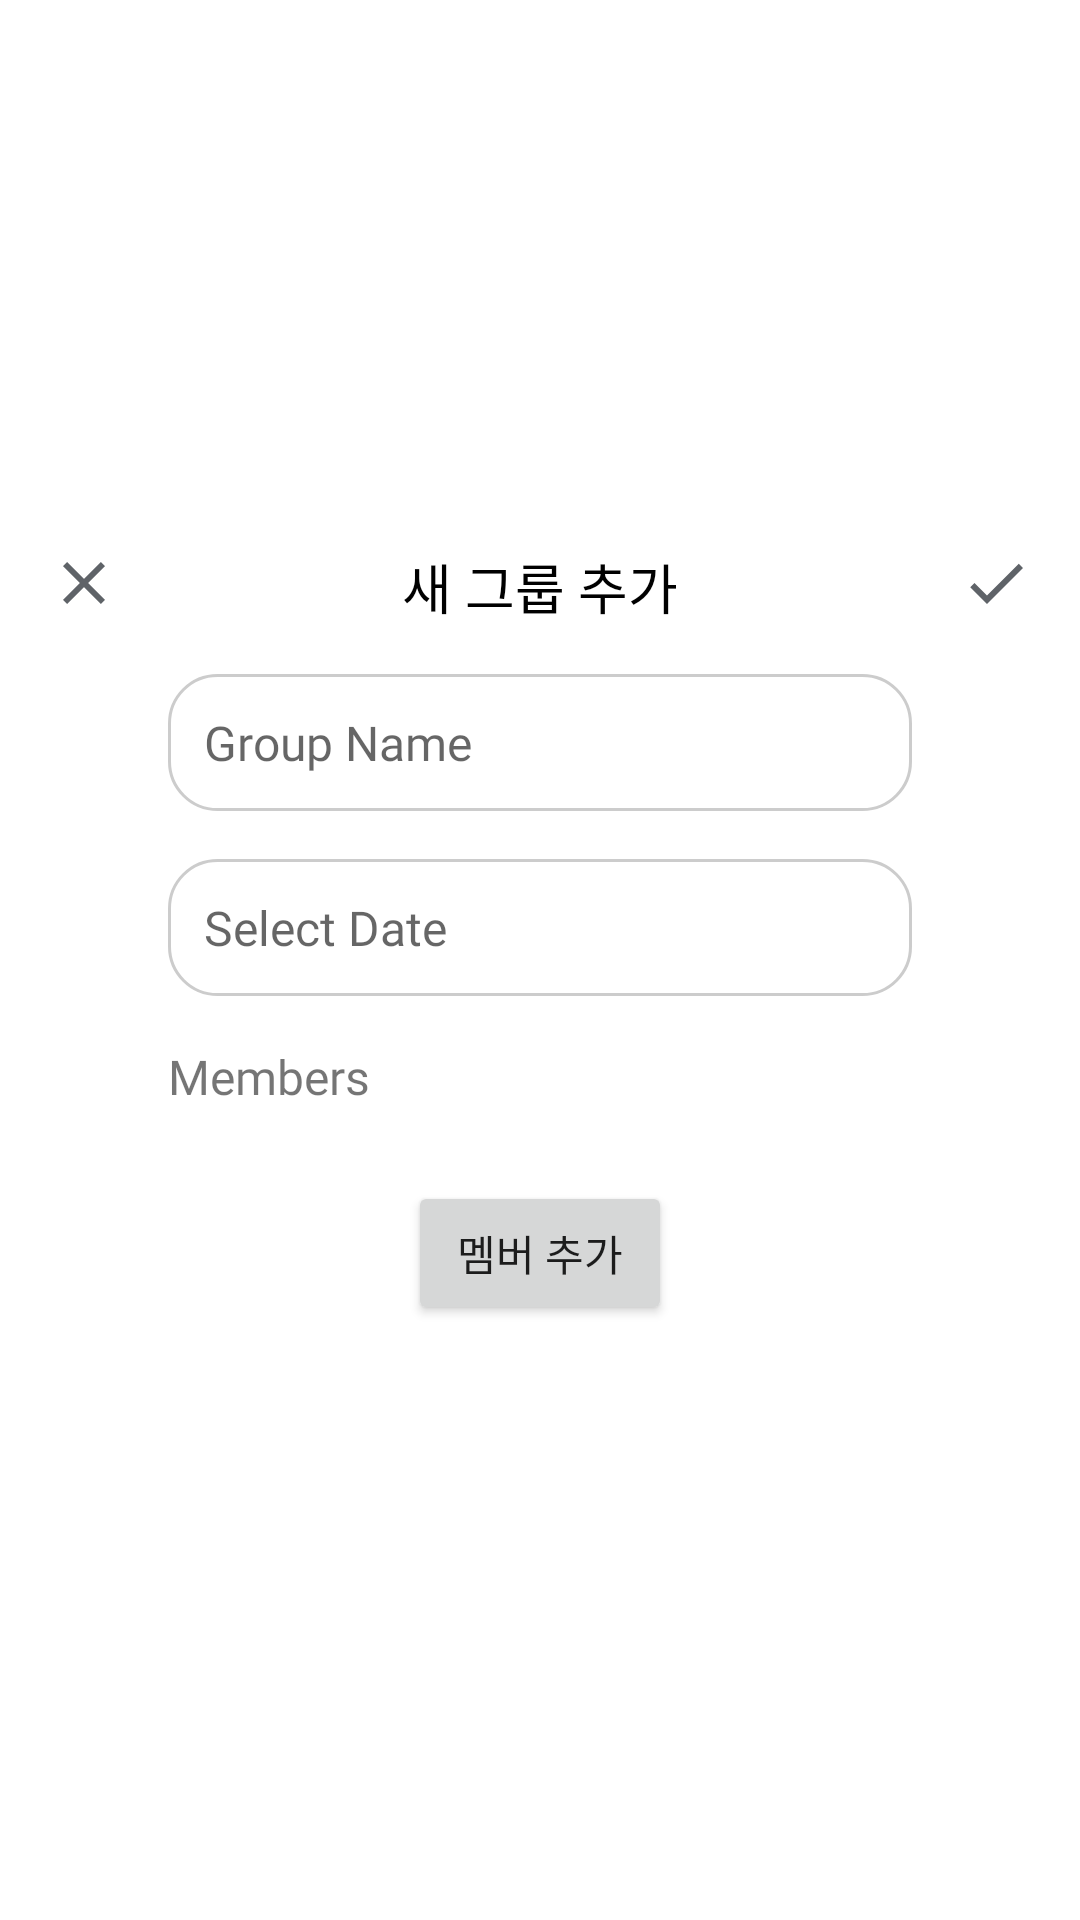

Layout XML and referenced resources for this Android screen:
<!-- AndroidManifest.xml: application theme Theme.Hackathon_GURU -->
<!-- res/layout/fragment_add_group_dialog.xml -->
<?xml version="1.0" encoding="utf-8"?>
<layout xmlns:android="http://schemas.android.com/apk/res/android"
    xmlns:app="http://schemas.android.com/apk/res-auto"
    xmlns:tools="http://schemas.android.com/tools">

    <data>
        
    </data>

    <LinearLayout
        android:layout_width="match_parent"
        android:layout_height="wrap_content"
        android:orientation="vertical"
        android:padding="16dp"
        android:background="@drawable/dialog_background"
        android:layout_gravity="center"
        android:gravity="center">

        <RelativeLayout
            android:layout_width="match_parent"
            android:layout_height="wrap_content"
            android:layout_marginBottom="16dp">

            <TextView
                android:id="@+id/dialogTitle"
                android:layout_width="wrap_content"
                android:layout_height="wrap_content"
                android:text="새 그룹 추가"
                android:textSize="18sp"
                android:fontFamily="@font/pretendardbold"
                android:textColor="@android:color/black"
                android:layout_centerInParent="true" />

            <ImageButton
                android:id="@+id/closeButton"
                android:layout_width="wrap_content"
                android:layout_height="wrap_content"
                android:src="@drawable/ic_close"
                android:background="?attr/selectableItemBackgroundBorderless"
                android:contentDescription="Close"
                android:layout_alignParentStart="true"
                android:layout_alignParentLeft="true"/>

            <ImageButton
                android:id="@+id/addButton"
                android:layout_width="wrap_content"
                android:layout_height="wrap_content"
                android:layout_alignParentEnd="true"
                android:layout_alignParentRight="true"
                android:src="@drawable/ic_check"
                android:background="?attr/selectableItemBackgroundBorderless"
                android:contentDescription="Add"/>
        </RelativeLayout>

        <EditText
            android:id="@+id/groupNameEditText"
            android:layout_width="match_parent"
            android:layout_height="wrap_content"
            android:layout_marginStart="40dp"
            android:layout_marginEnd="40dp"
            android:hint="Group Name"
            android:fontFamily="@font/pretendardmedium"
            android:inputType="text"
            android:padding="12dp"
            android:textSize="16sp"
            android:background="@drawable/edittext_background_rounded"
            android:layout_marginBottom="16dp"/>

        <EditText
            android:id="@+id/selectDateEditText"
            android:layout_width="match_parent"
            android:layout_height="wrap_content"
            android:layout_marginStart="40dp"
            android:layout_marginEnd="40dp"
            android:hint="Select Date"
            android:fontFamily="@font/pretendardmedium"
            android:inputType="none"
            android:focusable="false"
            android:padding="12dp"
            android:textSize="16sp"
            android:background="@drawable/edittext_background_rounded"
            android:layout_marginBottom="16dp"/>

        <TextView
            android:layout_width="match_parent"
            android:layout_height="wrap_content"
            android:text="Members"
            android:fontFamily="@font/pretendardmedium"
            android:textSize="16sp"
            android:gravity="start"
            android:layout_marginBottom="8dp"
            android:layout_marginStart="40dp"
            android:layout_marginEnd="40dp"/>

        <LinearLayout
            android:id="@+id/memberContainer"
            android:layout_width="match_parent"
            android:layout_height="wrap_content"
            android:orientation="horizontal"
            android:gravity="center_vertical"
            android:layout_marginBottom="16dp"
            android:layout_marginStart="40dp"
            android:layout_marginEnd="40dp">
            
        </LinearLayout>

        <Button
            android:id="@+id/addMemberButton"
            android:layout_width="wrap_content"
            android:layout_height="wrap_content"
            android:text="멤버 추가"
            android:fontFamily="@font/pretendardmedium"
            android:layout_marginBottom="16dp"/>

    </LinearLayout>
</layout>
<!-- resources referenced by this layout -->
<resources>
  <!-- drawable edittext_background_rounded (drawable) -->
  <?xml version="1.0" encoding="utf-8"?>
  <shape xmlns:android="http://schemas.android.com/apk/res/android">
      <solid android:color="@android:color/white"/>
      <corners android:radius="16dp"/> 
      <stroke android:width="1dp" android:color="#cccccc"/>
  </shape>
  <!-- drawable ic_check (drawable) -->
  <vector xmlns:android="http://schemas.android.com/apk/res/android"
      android:width="24dp"
      android:height="24dp"
      android:viewportWidth="24"
      android:viewportHeight="24">
      <path
          android:fillColor="#5F6368"
          android:pathData="M9 16.17L4.83 12 3.41 13.41 9 19 21 7 19.59 5.59z"/>
  </vector>
  <!-- drawable ic_close (drawable) -->
  <vector xmlns:android="http://schemas.android.com/apk/res/android"
      android:width="24dp"
      android:height="24dp"
      android:viewportWidth="24"
      android:viewportHeight="24">
      <path
          android:fillColor="#5F6368"
          android:pathData="M19,6.41L17.59,5L12,10.59L6.41,5L5,6.41L10.59,12L5,17.59L6.41,19L12,13.41L17.59,19L19,17.59L13.41,12L19,6.41z"/>
  </vector>
  <style name="Theme.Hackathon_GURU" parent="Theme.MaterialComponents.DayNight.NoActionBar">
          
          <item name="colorPrimary">@color/mint_uperbar</item>
          <item name="colorPrimaryVariant">@color/white</item>
          <item name="colorOnPrimary">@color/black</item>
          
          <item name="colorSecondary">@color/teal_200</item>
          <item name="colorSecondaryVariant">@color/teal_700</item>
          <item name="colorOnSecondary">@color/black</item>
          
          <item name="android:statusBarColor" tools:targetApi="l">?attr/colorPrimaryVariant</item>
          
          <item name="colorPrimaryDark">#40C0DB</item>
          <item name="colorAccent">#40C0DB</item>
          
          <item name="materialCalendarStyle">@style/Widget.MaterialComponents.MaterialCalendar</item>
          <item name="materialCalendarFullscreenTheme">@style/ThemeOverlay.MaterialComponents.MaterialCalendar.Fullscreen</item>
      </style>
  <color name="mint_uperbar">#40C0DB</color>
  <color name="white">#FFFFFFFF</color>
  <color name="black">#FF000000</color>
  <color name="teal_200">#FF03DAC5</color>
  <color name="teal_700">#FF018786</color>
</resources>
